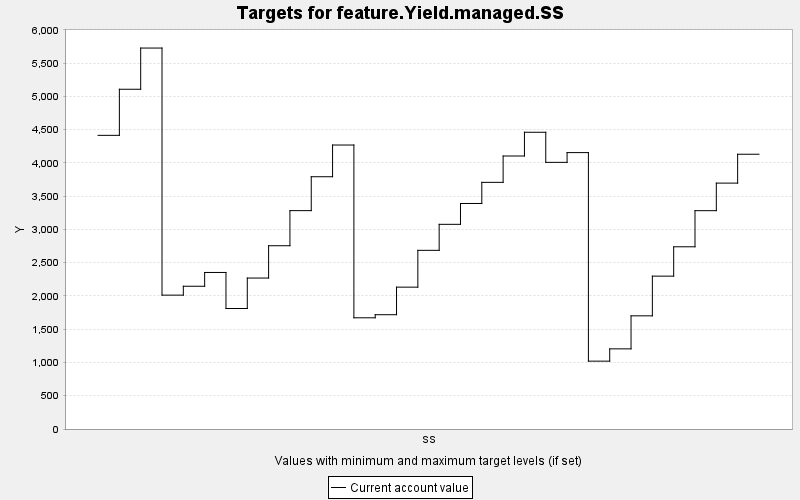

Data behind this chart, as committed beside it:
TARGET, PERIOD, YEAR, PERIODWIDTH, MINIMUM, MAXIMUM, MINWEIGHT, MAXWEIGHT, CURRENT, SUMMARY
feature.Yield.managed.SS, 0, 0, 10.0, 0.0, 10000, 1.0, 1.0, 4414, 0.0
feature.Yield.managed.SS, 1, 10, 10.0, 0.0, 10000, 1.0, 1.0, 5107, 0.0
feature.Yield.managed.SS, 2, 20, 10.0, 0.0, 10000, 1.0, 1.0, 5726, 0.0
feature.Yield.managed.SS, 3, 30, 10.0, 0.0, 10000, 1.0, 1.0, 2012, 0.0
feature.Yield.managed.SS, 4, 40, 10.0, 0.0, 10000, 1.0, 1.0, 2146, 0.0
feature.Yield.managed.SS, 5, 50, 10.0, 0.0, 10000, 1.0, 1.0, 2353, 0.0
feature.Yield.managed.SS, 6, 60, 10.0, 0.0, 10000, 1.0, 1.0, 1811, 0.0
feature.Yield.managed.SS, 7, 70, 10.0, 0.0, 10000, 1.0, 1.0, 2269, 0.0
feature.Yield.managed.SS, 8, 80, 10.0, 0.0, 10000, 1.0, 1.0, 2755, 0.0
feature.Yield.managed.SS, 9, 90, 10.0, 0.0, 10000, 1.0, 1.0, 3282, 0.0
feature.Yield.managed.SS, 10, 100, 10.0, 0.0, 10000, 1.0, 1.0, 3792, 0.0
feature.Yield.managed.SS, 11, 110, 10.0, 0.0, 10000, 1.0, 1.0, 4268, 0.0
feature.Yield.managed.SS, 12, 120, 10.0, 0.0, 10000, 1.0, 1.0, 1671, 0.0
feature.Yield.managed.SS, 13, 130, 10.0, 0.0, 10000, 1.0, 1.0, 1718, 0.0
feature.Yield.managed.SS, 14, 140, 10.0, 0.0, 10000, 1.0, 1.0, 2132, 0.0
feature.Yield.managed.SS, 15, 150, 10.0, 0.0, 10000, 1.0, 1.0, 2686, 0.0
feature.Yield.managed.SS, 16, 160, 10.0, 0.0, 10000, 1.0, 1.0, 3076, 0.0
feature.Yield.managed.SS, 17, 170, 10.0, 0.0, 10000, 1.0, 1.0, 3390, 0.0
feature.Yield.managed.SS, 18, 180, 10.0, 0.0, 10000, 1.0, 1.0, 3707, 0.0
feature.Yield.managed.SS, 19, 190, 10.0, 0.0, 10000, 1.0, 1.0, 4104, 0.0
feature.Yield.managed.SS, 20, 200, 10.0, 0.0, 10000, 1.0, 1.0, 4460, 0.0
feature.Yield.managed.SS, 21, 210, 10.0, 0.0, 10000, 1.0, 1.0, 4008, 0.0
feature.Yield.managed.SS, 22, 220, 10.0, 0.0, 10000, 1.0, 1.0, 4154, 0.0
feature.Yield.managed.SS, 23, 230, 10.0, 0.0, 10000, 1.0, 1.0, 1020, 0.0
feature.Yield.managed.SS, 24, 240, 10.0, 0.0, 10000, 1.0, 1.0, 1205, 0.0
feature.Yield.managed.SS, 25, 250, 10.0, 0.0, 10000, 1.0, 1.0, 1701, 0.0
feature.Yield.managed.SS, 26, 260, 10.0, 0.0, 10000, 1.0, 1.0, 2298, 0.0
feature.Yield.managed.SS, 27, 270, 10.0, 0.0, 10000, 1.0, 1.0, 2739, 0.0
feature.Yield.managed.SS, 28, 280, 10.0, 0.0, 10000, 1.0, 1.0, 3282, 0.0
feature.Yield.managed.SS, 29, 290, 10.0, 0.0, 10000, 1.0, 1.0, 3696, 0.0
feature.Yield.managed.SS, 30, 300, 10.0, 0.0, 10000, 1.0, 1.0, 4130, 0.0
